Run: headless pygame with SDL's dummy video driver; simulated clock (each Clock.tick advances the game by its frame time, no real sleeping); random seed 0; keys injected as events and as key.get_pressed() state; no mouse input; restart key R tapped at the start of phases 3 and 4.
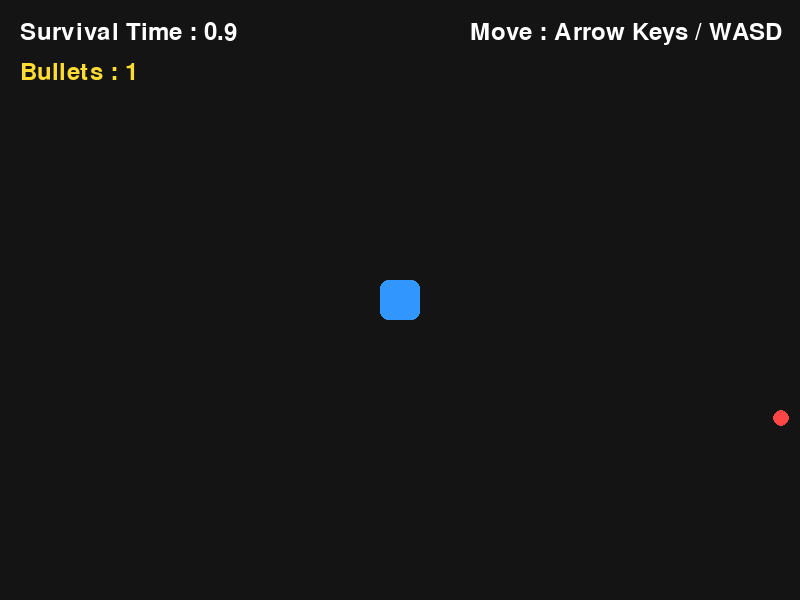
Frame 1 of 4 · flips 1–60 · no input
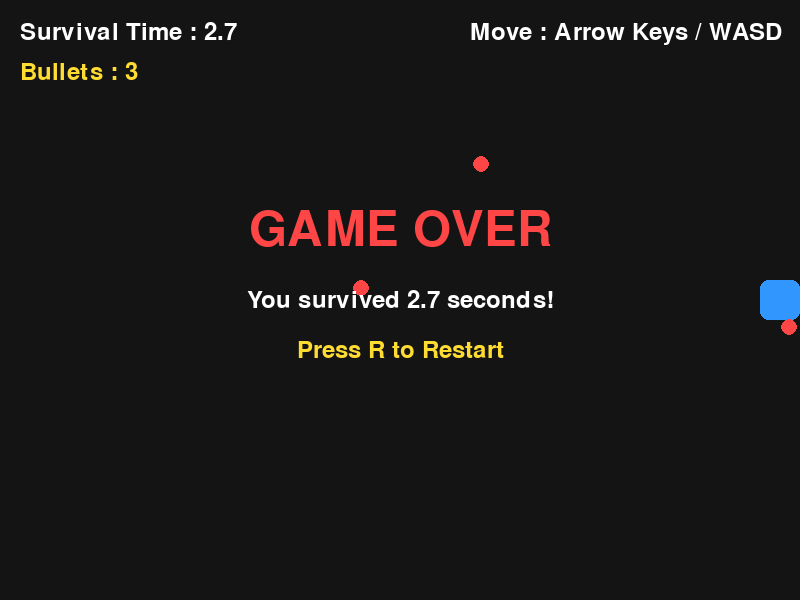
Frame 2 of 4 · flips 61–180 · tapped SPACE, RETURN · held RIGHT (→), D
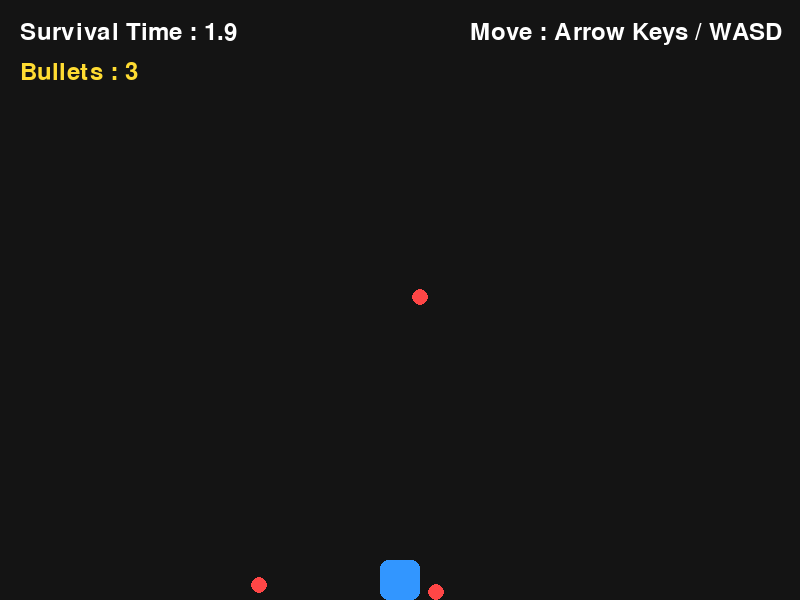
Frame 3 of 4 · flips 181–300 · tapped R · held DOWN (↓), S
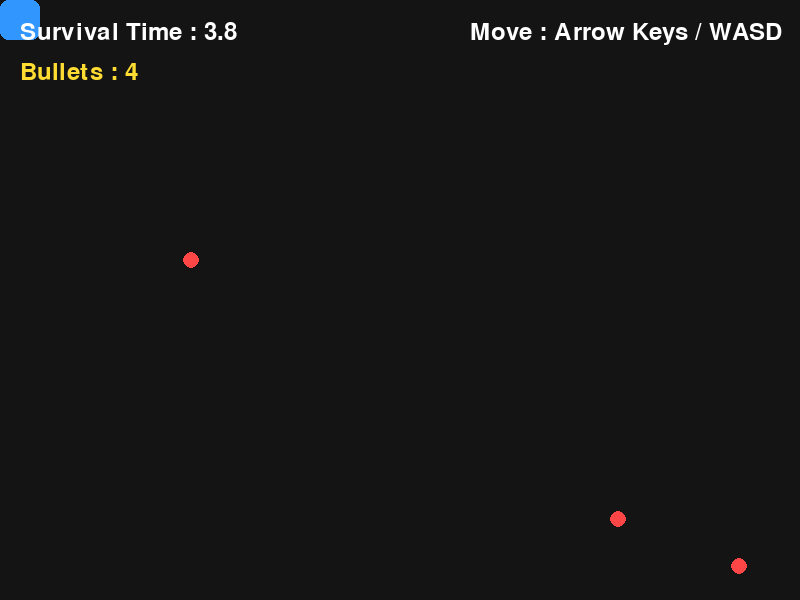
Frame 4 of 4 · flips 301–420 · tapped R · held LEFT (←), A, UP (↑), W

The pygame program that drew these frames:

import pygame
import random
import math
import sys

# Initialize Pygame
pygame.init()

# Screen size
WIDTH = 800
HEIGHT = 600
screen = pygame.display.set_mode((WIDTH, HEIGHT))
pygame.display.set_caption("Bullet Dodge Game")

# Colors
WHITE = (255, 255, 255)
BLACK = (20, 20, 20)
BLUE = (50, 150, 255)
RED = (255, 70, 70)
YELLOW = (255, 220, 50)

# FPS settings
clock = pygame.time.Clock()
FPS = 60

# Fonts
font = pygame.font.SysFont(None, 36)
big_font = pygame.font.SysFont(None, 72)


# Reset the game state
def reset_game():
    # Create the player at the center of the screen
    player = pygame.Rect(
        WIDTH // 2 - 20,
        HEIGHT // 2 - 20,
        40,
        40
    )

    # List to store bullets
    bullets = []

    # Store the game start time
    start_time = pygame.time.get_ticks()

    # Store the time when the last bullet was created
    last_bullet_time = 0

    return player, bullets, start_time, last_bullet_time


# Create a bullet that moves toward the player
def create_bullet(player):
    bullet_radius = 8
    bullet_speed = 4

    # Randomly choose the side where the bullet will appear
    side = random.randint(0, 3)

    if side == 0:  # Top
        x = random.randint(0, WIDTH)
        y = -20

    elif side == 1:  # Bottom
        x = random.randint(0, WIDTH)
        y = HEIGHT + 20

    elif side == 2:  # Left
        x = -20
        y = random.randint(0, HEIGHT)

    else:  # Right
        x = WIDTH + 20
        y = random.randint(0, HEIGHT)

    # Get the center position of the player
    player_x = player.centerx
    player_y = player.centery

    # Calculate the direction from the bullet to the player
    dx = player_x - x
    dy = player_y - y

    # Calculate the distance between the bullet and the player
    distance = math.sqrt(dx ** 2 + dy ** 2)

    # Normalize the direction vector
    dx /= distance
    dy /= distance

    # Store bullet information
    bullet = {
        "x": float(x),
        "y": float(y),
        "dx": dx,
        "dy": dy,
        "speed": bullet_speed,
        "radius": bullet_radius
    }

    return bullet


# Initialize the game
player, bullets, start_time, last_bullet_time = reset_game()

# Player movement speed
player_speed = 6

# Game over state
game_over = False

# Store the final survival time when the player dies
final_survival_time = 0

# Main program state
running = True


# Main game loop
while running:

    current_time = pygame.time.get_ticks()

    # Handle events
    for event in pygame.event.get():

        # Close the game window
        if event.type == pygame.QUIT:
            running = False

        # Detect keyboard input
        if event.type == pygame.KEYDOWN:

            # Restart the game by pressing R after game over
            if game_over and event.key == pygame.K_r:

                player, bullets, start_time, last_bullet_time = reset_game()

                final_survival_time = 0
                game_over = False

    # --------------------------------------------------
    # Game logic
    # --------------------------------------------------

    if not game_over:

        # Get the current keyboard state
        keys = pygame.key.get_pressed()

        # Move left
        if keys[pygame.K_LEFT] or keys[pygame.K_a]:
            player.x -= player_speed

        # Move right
        if keys[pygame.K_RIGHT] or keys[pygame.K_d]:
            player.x += player_speed

        # Move up
        if keys[pygame.K_UP] or keys[pygame.K_w]:
            player.y -= player_speed

        # Move down
        if keys[pygame.K_DOWN] or keys[pygame.K_s]:
            player.y += player_speed

        # Keep the player inside the screen
        if player.left < 0:
            player.left = 0

        if player.right > WIDTH:
            player.right = WIDTH

        if player.top < 0:
            player.top = 0

        if player.bottom > HEIGHT:
            player.bottom = HEIGHT

        # Calculate current survival time
        survival_time = (current_time - start_time) / 1000

        # Decrease the bullet spawn interval over time
        # The minimum interval is 200 milliseconds
        bullet_interval = max(
            200,
            800 - int(survival_time * 20)
        )

        # Create a new bullet
        if current_time - last_bullet_time > bullet_interval:

            bullets.append(create_bullet(player))

            last_bullet_time = current_time

        # Move all bullets
        for bullet in bullets:

            bullet["x"] += bullet["dx"] * bullet["speed"]
            bullet["y"] += bullet["dy"] * bullet["speed"]

        # Remove bullets that move far outside the screen
        bullets = [
            bullet for bullet in bullets
            if -50 < bullet["x"] < WIDTH + 50
            and -50 < bullet["y"] < HEIGHT + 50
        ]

        # Check collision between the player and bullets
        for bullet in bullets:

            # Create a rectangular collision area for the bullet
            bullet_rect = pygame.Rect(
                bullet["x"] - bullet["radius"],
                bullet["y"] - bullet["radius"],
                bullet["radius"] * 2,
                bullet["radius"] * 2
            )

            # Check if the player collides with the bullet
            if player.colliderect(bullet_rect):

                # Save the survival time at the moment of collision
                final_survival_time = (
                    current_time - start_time
                ) / 1000

                game_over = True
                break

    # --------------------------------------------------
    # Timer
    # --------------------------------------------------

    # Stop the timer when the game is over
    if game_over:
        survival_time = final_survival_time
    else:
        survival_time = (
            current_time - start_time
        ) / 1000

    # --------------------------------------------------
    # Drawing
    # --------------------------------------------------

    # Fill the background
    screen.fill(BLACK)

    # Draw the player
    pygame.draw.rect(
        screen,
        BLUE,
        player,
        border_radius=8
    )

    # Draw all bullets
    for bullet in bullets:

        pygame.draw.circle(
            screen,
            RED,
            (
                int(bullet["x"]),
                int(bullet["y"])
            ),
            bullet["radius"]
        )

    # Display survival time
    time_text = font.render(
        f"Survival Time : {survival_time:.1f}",
        True,
        WHITE
    )

    screen.blit(
        time_text,
        (20, 20)
    )

    # Display the number of bullets
    bullet_text = font.render(
        f"Bullets : {len(bullets)}",
        True,
        YELLOW
    )

    screen.blit(
        bullet_text,
        (20, 60)
    )

    # Display controls
    control_text = font.render(
        "Move : Arrow Keys / WASD",
        True,
        WHITE
    )

    screen.blit(
        control_text,
        (WIDTH - 330, 20)
    )

    # Display the game over screen
    if game_over:

        game_over_text = big_font.render(
            "GAME OVER",
            True,
            RED
        )

        score_text = font.render(
            f"You survived {survival_time:.1f} seconds!",
            True,
            WHITE
        )

        restart_text = font.render(
            "Press R to Restart",
            True,
            YELLOW
        )

        screen.blit(
            game_over_text,
            game_over_text.get_rect(
                center=(
                    WIDTH // 2,
                    HEIGHT // 2 - 70
                )
            )
        )

        screen.blit(
            score_text,
            score_text.get_rect(
                center=(
                    WIDTH // 2,
                    HEIGHT // 2
                )
            )
        )

        screen.blit(
            restart_text,
            restart_text.get_rect(
                center=(
                    WIDTH // 2,
                    HEIGHT // 2 + 50
                )
            )
        )

    # Update the display
    pygame.display.update()

    # Limit the game to 60 FPS
    clock.tick(FPS)


# Quit Pygame and close the program
pygame.quit()
sys.exit()
